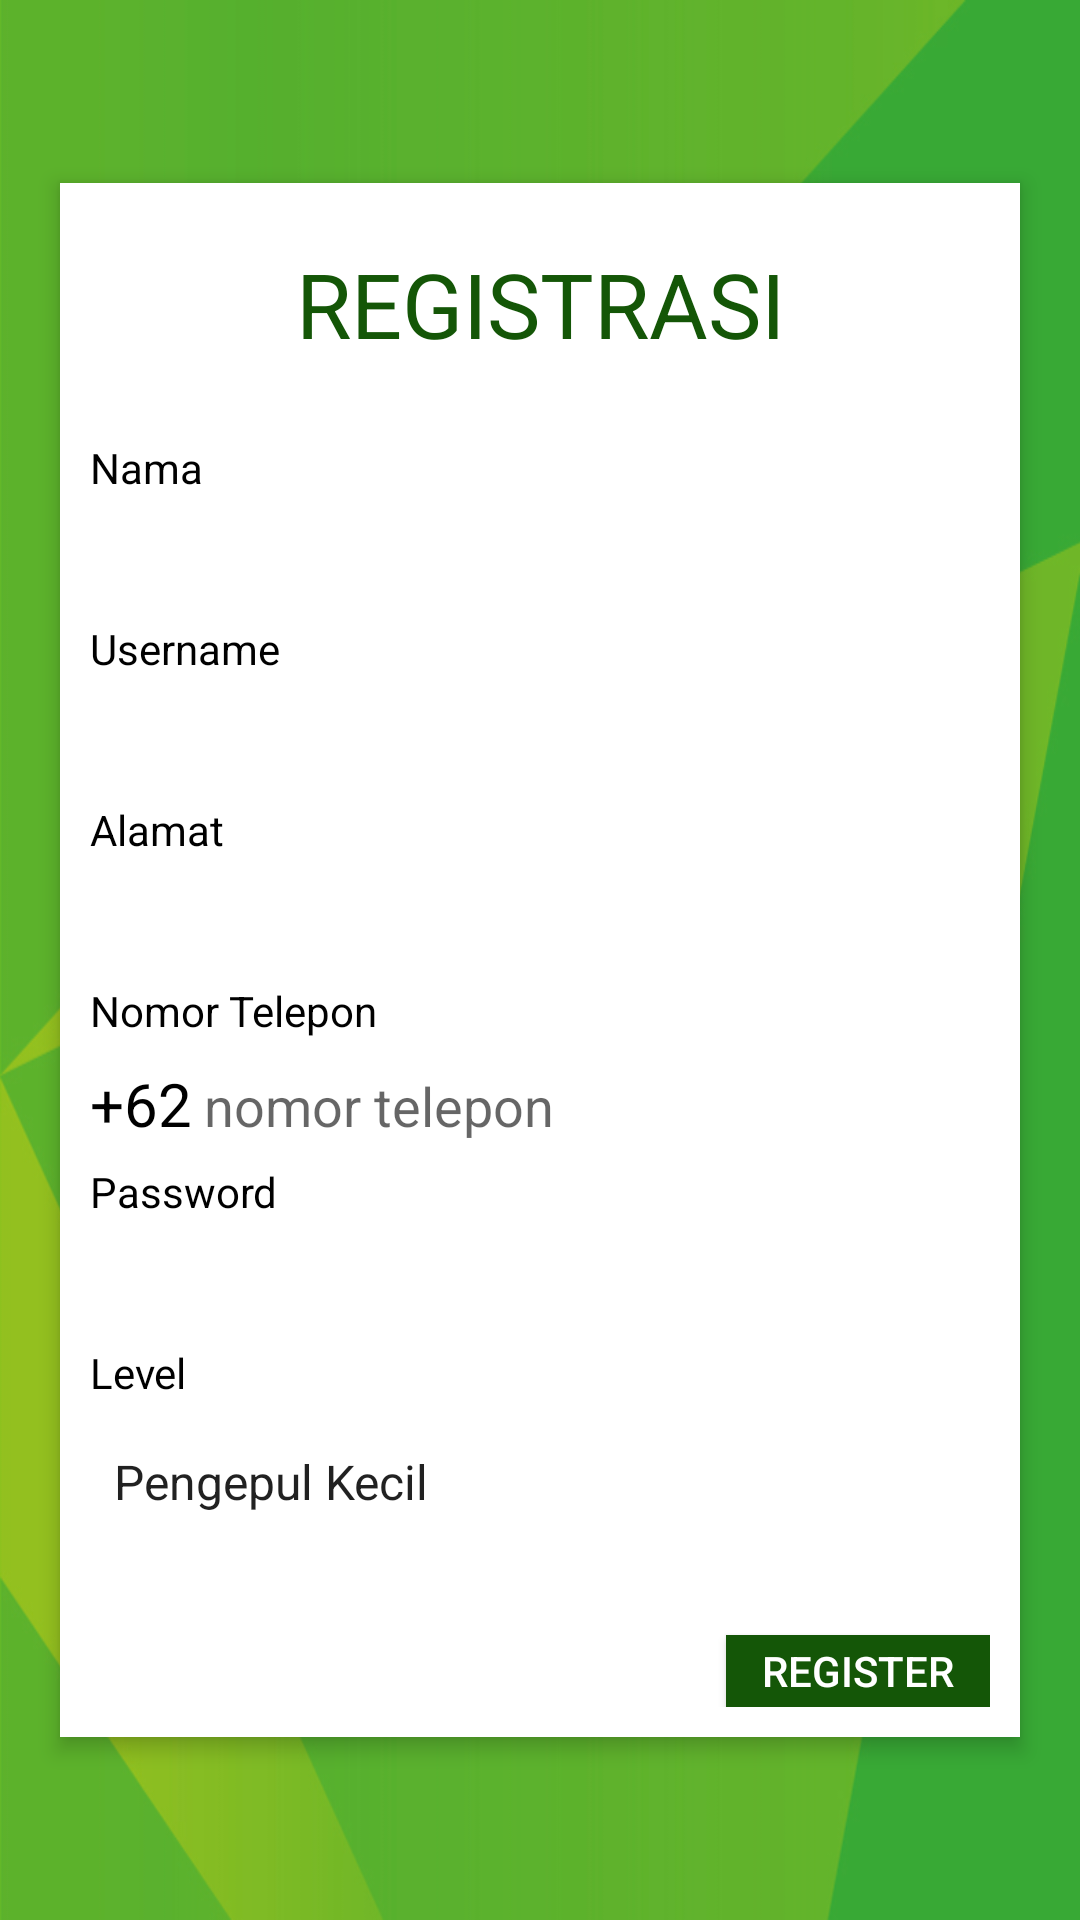

Layout XML and referenced resources for this Android screen:
<!-- AndroidManifest.xml: application theme AppTheme -->
<!-- res/layout/register.xml -->
<?xml version="1.0" encoding="utf-8"?>
<RelativeLayout
    xmlns:android="http://schemas.android.com/apk/res/android"
    android:layout_width="match_parent"
    android:layout_height="match_parent"
    android:background="@drawable/hijau"
    android:orientation="vertical"
    android:scrollbarAlwaysDrawVerticalTrack="true">

    <RelativeLayout
        android:id="@+id/relativeLayout2"
        android:layout_width="320dp"
        android:layout_height="wrap_content"
        android:layout_centerInParent="true"
        android:background="#fff"
        android:elevation="4dp"
        android:orientation="vertical"
        android:padding="10dp">

        <LinearLayout
            android:layout_width="fill_parent"
            android:layout_height="wrap_content"
            android:orientation="vertical"
            android:paddingTop="5dp">

            <TextView
                android:layout_width="match_parent"
                android:layout_height="wrap_content"
                android:layout_marginTop="5dp"
                android:text="REGISTRASI"
                android:textAlignment="center"
                android:textColor="@color/green"
                android:textSize="30dp" />

            <TextView
                android:layout_width="match_parent"
                android:layout_height="wrap_content"
                android:layout_marginTop="25dp"
                android:text="Nama "
                android:textColor="@color/black" />

            <EditText
                android:id="@+id/nama"
                style="@android:style/Widget.EditText"
                android:layout_width="match_parent"
                android:layout_height="wrap_content"
                android:textColor="@color/black" />

            <TextView
                android:layout_width="match_parent"
                android:layout_height="wrap_content"
                android:text="Username "
                android:textColor="@color/black" />

            <EditText
                android:id="@+id/username"
                style="@android:style/Widget.EditText"
                android:layout_width="match_parent"
                android:layout_height="wrap_content"
                android:textColor="@color/black" />

            <TextView
                android:layout_width="match_parent"
                android:layout_height="wrap_content"
                android:text="Alamat "
                android:textColor="@color/black" />

            <EditText
                android:id="@+id/alamat"
                style="@android:style/Widget.EditText"
                android:layout_width="match_parent"
                android:layout_height="wrap_content"
                android:textColor="@color/black" />

            <TextView
                android:layout_width="match_parent"
                android:layout_height="wrap_content"
                android:text="Nomor Telepon"
                android:textColor="@color/black" />
            <LinearLayout
                android:orientation="horizontal"
                android:layout_width="wrap_content"
                android:layout_height="wrap_content">

                <TextView
                    android:text="+62"
                    android:textSize="20dp"
                    android:textColor="@color/black"
                    android:layout_width="wrap_content"
                    android:layout_height="wrap_content" />

                <EditText
                    android:id="@+id/telp"
                    style="@android:style/Widget.EditText"
                    android:layout_width="300dp"
                    android:layout_height="wrap_content"
                    android:inputType="phone"
                    android:hint="nomor telepon"
                    android:textColor="@color/black" />

            </LinearLayout>

            <TextView
                android:layout_width="match_parent"
                android:layout_height="wrap_content"
                android:text="Password"
                android:textColor="@color/black" />

            <EditText
                android:id="@+id/password"
                style="@android:style/Widget.EditText"
                android:layout_width="match_parent"
                android:layout_height="wrap_content"
                android:textColor="@color/black" />

            <TextView
                android:layout_width="match_parent"
                android:layout_height="wrap_content"
                android:text="Level"
                android:textColor="@color/black" />

            <Spinner
                android:id="@+id/level"
                android:layout_width="match_parent"
                android:layout_height="54dp"
                android:entries="@array/level">

            </Spinner>

            <View
                android:layout_width="match_parent"
                android:layout_height="24dp"></View>

            <Button
                android:id="@+id/register"
                android:layout_width="wrap_content"
                android:layout_height="24dp"
                android:layout_gravity="right"
                android:background="@color/green"
                android:text="Register"
                android:textColor="@color/white" />


        </LinearLayout>
    </RelativeLayout>




</RelativeLayout>
<!-- resources referenced by this layout -->
<resources>
  <string-array name="level">
          <item>Pengepul Kecil</item>
          <item>Anggota</item>
          <item>Tukang Rombeng</item>
      </string-array>
  <color name="black">#000000</color>
  <color name="green">#145607</color>
  <color name="white">#FFFFFF</color>
  <!-- drawable hijau: jpg bitmap (drawable-xhdpi, 72746 bytes) -->
  <style name="AppTheme" parent="Theme.AppCompat.Light.NoActionBar">
          
          <item name="colorPrimary">@color/green</item>
          <item name="colorPrimaryDark">@color/colorPrimaryDark</item>
          <item name="colorAccent">#1b9932</item>
          <item name="android:textColorSecondary">@color/white</item>
          <item name="textInputStyle">@style/Widget.Design.TextInputLayout</item>
          <item name="tabStyle">@style/Widget.Design.TabLayout</item>
          <item name="floatingActionButtonStyle">@style/Widget.Design.FloatingActionButton</item>
          <item name="cardViewStyle">@style/Base.CardView</item>
      </style>
  <color name="colorPrimaryDark">#303F9F</color>
</resources>
